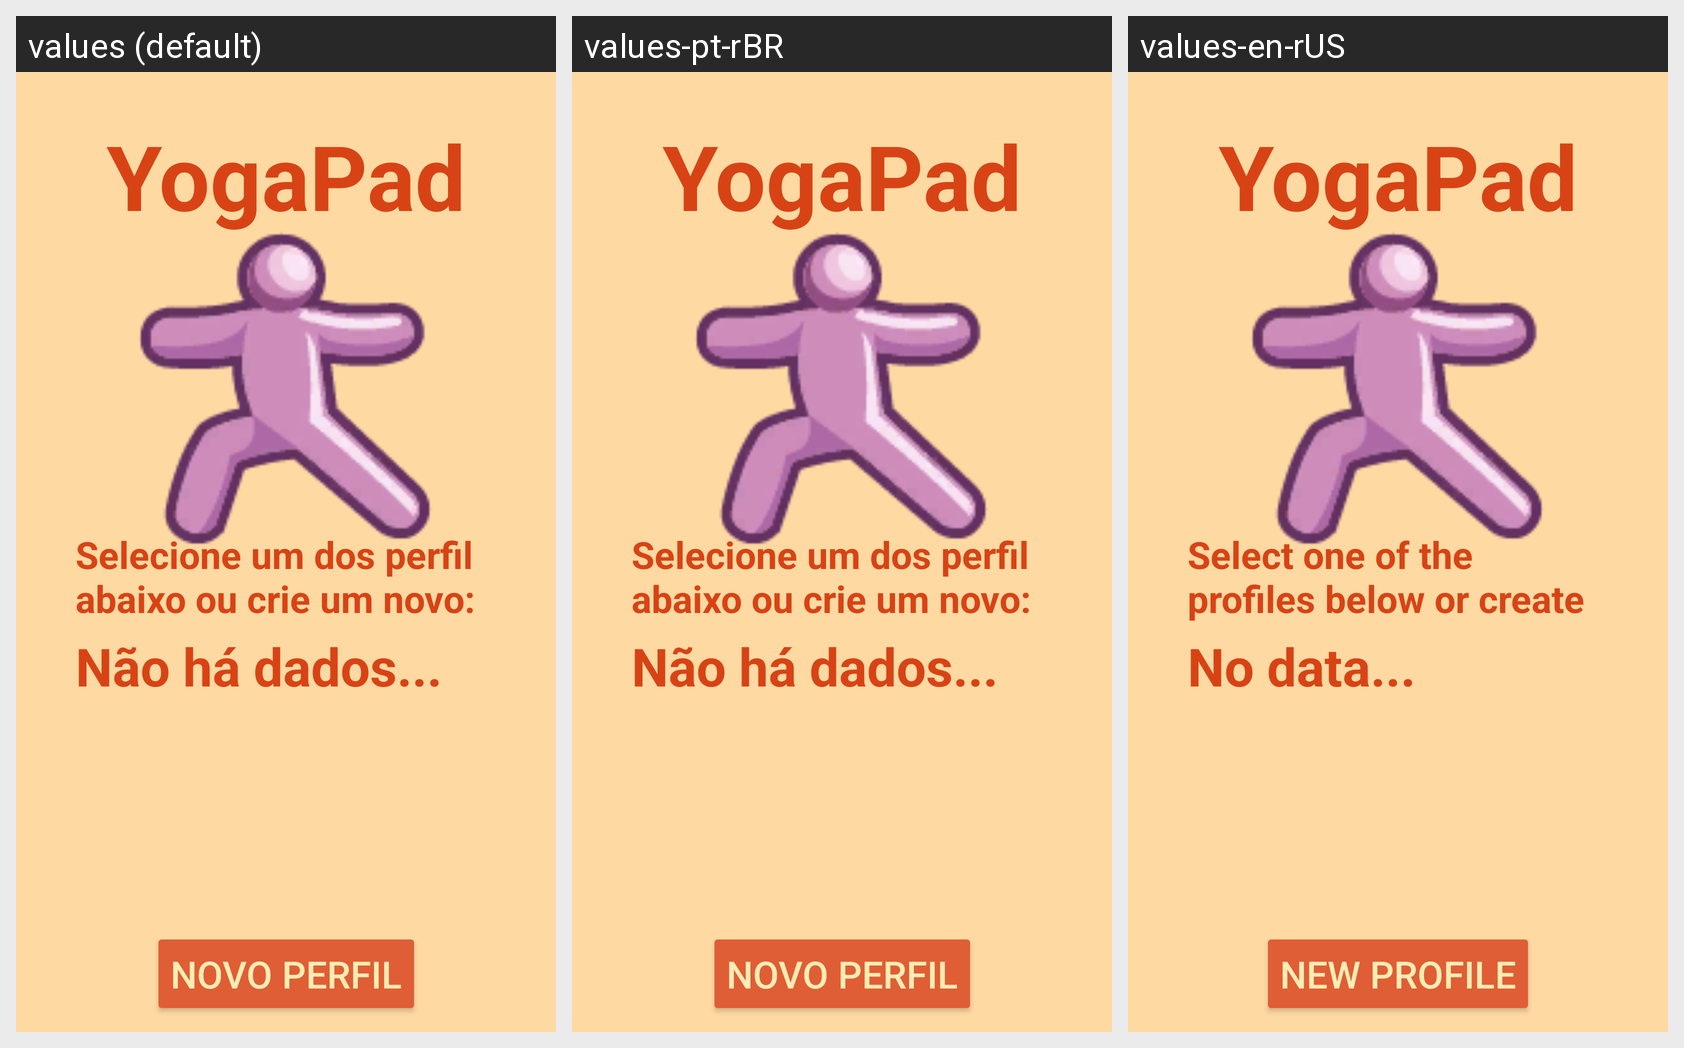

Here is an Android app screen in its default locale and in the app's own translations. Write out the translated-string differences for the strings that appear on this screen.
Android screen res/layout/activity_splash.xml rendered under 3 locales, left to right: values (default), values-pt-rBR, values-en-rUS. Device: Nexus 5 (rendered at 1080×1920; each locale shown at half size, 540×960, under a caption strip naming it); theme Theme.YogaPad.
Strings drawn on this screen, with the default value and each locale's value (text and hints the layout hard-codes, and strings that could not be matched under every locale, appear in the picture but are not listed):

app_name
  values: YogaPad
  values-pt-rBR: YogaPad
  values-en-rUS: YogaPad

txtProfiles
  values: Selecione um dos perfil abaixo ou crie um novo:
  values-pt-rBR: Selecione um dos perfil abaixo ou crie um novo:
  values-en-rUS: Select one of the profiles below or create a new one:

txtEmpty
  values: Não há dados...
  values-pt-rBR: Não há dados...
  values-en-rUS: No data...

btnNewProf
  values: Novo perfil
  values-pt-rBR: Novo perfil
  values-en-rUS: New profile
